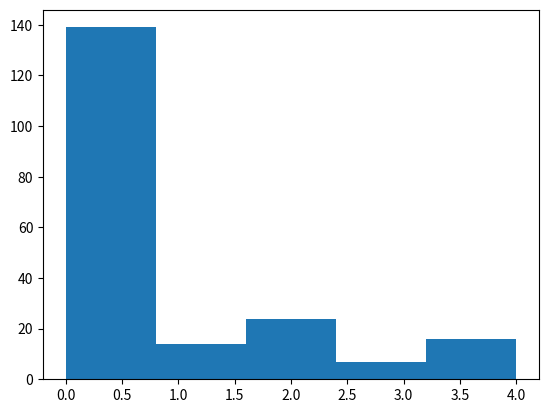

Write the Python code that produced this figure.
# -*- coding: utf-8 -*-
"""
Controllability simulation
[redacted]
march 2017
"""

import numpy as np
import matplotlib.pyplot as plt

# Task parameters
nactions = 5
noutcomes = nactions
L = nactions # variable name in paper
M = np.zeros([L,L])
numM = 1 # |M|
M[:numM,:numM] = np.identity(numM)
R = [0.3,0,0,0,0.7] #[0,0.2,0.23,0.27,0.3] # Sum to 1
c = 0.8

ntrials = 200

cbar = (1-c)/(L-1)
C = cbar * np.ones([L,L])
for idx in range(0,L):
    if sum(M[:,idx]) == 0:
        C[:,idx] = 1/L

Mbool = M.astype(bool)
C[Mbool] = c

# Simulated subject parameters
alpha = 0.01
beta = 0.01
    

class simsubj(object):
    'Simulated subject'
    
    def __init__(self,L,alpha,beta):
        self.Q = np.ones(L) / L
        self.alpha = alpha
        self.beta = beta
    
    def choose_action(self,trial):
        probs = np.zeros(L)
        # Softmax action selection policy
        for x in range(0,L):
            probs[x] = np.exp(self.Q[x]/self.beta)/np.sum(np.exp(self.Q/self.beta))       
        
        # Choose action a with probability p = probs
        a = np.random.choice(np.arange(L),p=probs) 
        a = a.astype(int)
        return a

    def updateQ(self,action,trial_rwd):
        self.Q[action] = self.Q[action] + alpha * (trial_rwd - self.Q[action])
        
        
# Run simulated experiment    
subj1 = simsubj(L,alpha,beta)

# Preallocate storage
actions = np.zeros(ntrials)
outcomes = np.zeros(ntrials)

for trial in range(0,ntrials):
    # Subject makes choice    
    a = subj1.choose_action(trial)
    
    # One of L outcomes occurs
    outcome = np.random.choice(np.arange(L),p=C[:,a])
    trial_rwd = R[outcome]
    
    subj1.updateQ(a,trial_rwd)

    # Save what the subject did    
    actions[trial] = a
    outcomes[trial] = outcome
    
# Visualize
plt.hist(actions,5)